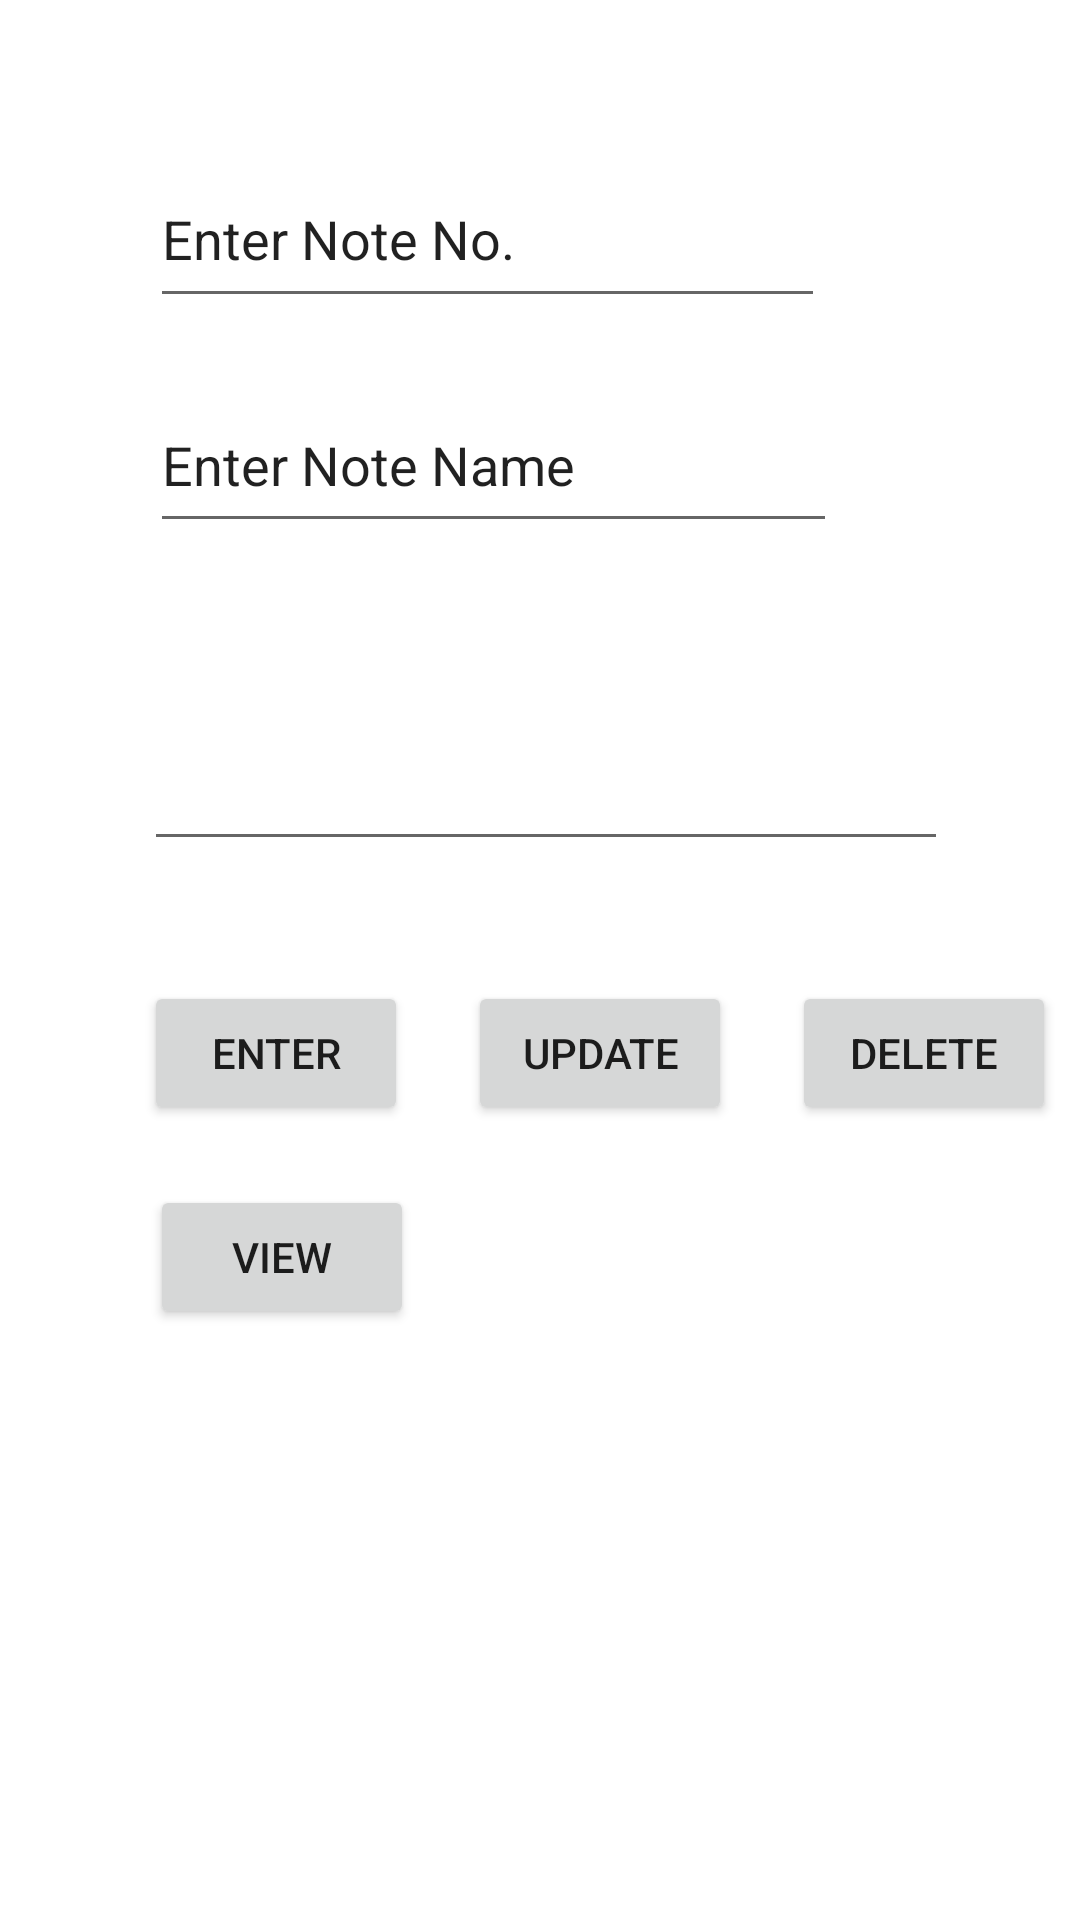

This screen was rendered from an Android layout file. Write that file and the resources it references.
<!-- AndroidManifest.xml: application theme Theme.CarServiceApp -->
<!-- res/layout/activity_notes.xml -->
<?xml version="1.0" encoding="utf-8"?>
<androidx.constraintlayout.widget.ConstraintLayout
    xmlns:android="http://schemas.android.com/apk/res/android"
    xmlns:app="http://schemas.android.com/apk/res-auto"
    xmlns:tools="http://schemas.android.com/tools"
    android:layout_width="match_parent"
    android:layout_height="match_parent"
    tools:context=".Notes">

    <EditText
        android:id="@+id/editTextTextPersonName5"
        android:layout_width="225dp"
        android:layout_height="56dp"
        android:layout_marginStart="50dp"
        android:layout_marginLeft="50dp"
        android:layout_marginTop="50dp"
        android:ems="10"
        android:inputType="textPersonName"
        android:text="Enter Note No."
        app:layout_constraintStart_toStartOf="parent"
        app:layout_constraintTop_toTopOf="parent" />

    <EditText
        android:id="@+id/editTextTextPersonName6"
        android:layout_width="229dp"
        android:layout_height="55dp"
        android:layout_marginStart="50dp"
        android:layout_marginLeft="50dp"
        android:layout_marginTop="20dp"
        android:ems="10"
        android:inputType="textPersonName"
        android:text="Enter Note Name"
        app:layout_constraintStart_toStartOf="parent"
        app:layout_constraintTop_toBottomOf="@+id/editTextTextPersonName5" />

    <EditText
        android:id="@+id/editTextTextMultiLine3"
        android:layout_width="268dp"
        android:layout_height="86dp"
        android:layout_marginStart="48dp"
        android:layout_marginLeft="48dp"
        android:layout_marginTop="20dp"
        android:ems="10"
        android:gravity="start|top"
        android:inputType="textMultiLine"
        app:layout_constraintStart_toStartOf="parent"
        app:layout_constraintTop_toBottomOf="@+id/editTextTextPersonName6"
        tools:text="Enter Your Note Here" />

    <Button
        android:id="@+id/button"
        android:layout_width="wrap_content"
        android:layout_height="wrap_content"
        android:layout_marginStart="48dp"
        android:layout_marginLeft="48dp"
        android:layout_marginTop="40dp"
        android:text="Enter"
        app:layout_constraintStart_toStartOf="parent"
        app:layout_constraintTop_toBottomOf="@+id/editTextTextMultiLine3" />

    <Button
        android:id="@+id/button2"
        android:layout_width="wrap_content"
        android:layout_height="wrap_content"
        android:layout_marginStart="20dp"
        android:layout_marginLeft="20dp"
        android:layout_marginTop="40dp"
        android:text="Update"
        app:layout_constraintStart_toEndOf="@+id/button"
        app:layout_constraintTop_toBottomOf="@+id/editTextTextMultiLine3" />

    <Button
        android:id="@+id/button3"
        android:layout_width="wrap_content"
        android:layout_height="wrap_content"
        android:layout_marginStart="20dp"
        android:layout_marginLeft="20dp"
        android:layout_marginTop="40dp"
        android:text="Delete"
        app:layout_constraintStart_toEndOf="@+id/button2"
        app:layout_constraintTop_toBottomOf="@+id/editTextTextMultiLine3" />

    <Button
        android:id="@+id/button4"
        android:layout_width="wrap_content"
        android:layout_height="wrap_content"
        android:layout_marginStart="50dp"
        android:layout_marginLeft="50dp"
        android:layout_marginTop="20dp"
        android:text="View"
        app:layout_constraintStart_toStartOf="parent"
        app:layout_constraintTop_toBottomOf="@+id/button" />

</androidx.constraintlayout.widget.ConstraintLayout>
<!-- resources referenced by this layout -->
<resources>
  <style name="Theme.CarServiceApp" parent="Theme.MaterialComponents.DayNight.DarkActionBar">
          
          <item name="colorPrimary">@color/purple_500</item>
          <item name="colorPrimaryVariant">@color/purple_700</item>
          <item name="colorOnPrimary">@color/white</item>
          
          <item name="colorSecondary">@color/teal_200</item>
          <item name="colorSecondaryVariant">@color/teal_700</item>
          <item name="colorOnSecondary">@color/black</item>
          
          <item name="android:statusBarColor" tools:targetApi="l">?attr/colorPrimaryVariant</item>
          
      </style>
  <!-- not gathered from this repository: default colours our renderer supplied (Android Studio template values) -->
  <color name="purple_500">#FF6200EE</color>
  <color name="purple_700">#FF3700B3</color>
  <color name="teal_200">#FF03DAC5</color>
  <color name="teal_700">#FF018786</color>
  <color name="black">#FF000000</color>
  <color name="white">#FFFFFFFF</color>
</resources>
